pico-8 play session: no input (idle), after a click and taps of 🅾, ❎, 🅾+❎, 🅾 in the second before t = 0

[t = 1 s] idle ~1s (no d-pad/buttons)
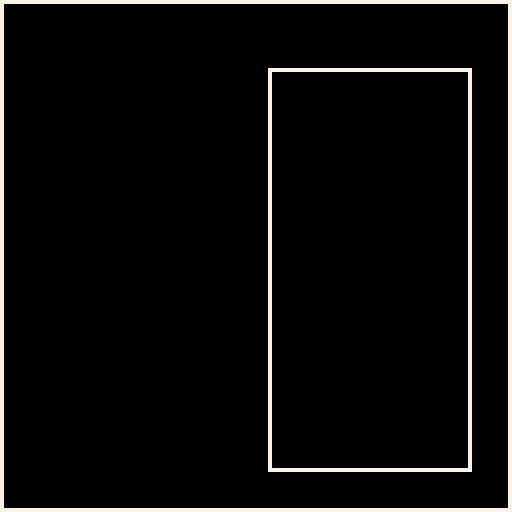

pico-8 cartridge
version 14
__lua__

-- constants
bsize=5
width=10
height=20
border2={117,117};
border1={117-bsize*width,117-bsize*height};

board={}

function _update()

end

function _draw() 
    cls();
    rect(0,0,127,127,7);
    rect(border1[1],border1[2],border2[1],border2[2],7);
    fillp(0b1111010111110101);
    
    fillp(0b0000000000000000);
end
__gfx__
00000000008888000777777777777770000000000000000000000000000000000000000000000000000000000000000000000000000000000000000000000000
00000000088888807777777777777776000000000000000000000000000000000000000000000000000000000000000000000000000000000000000000000000
00700700888888887777777777777776000000000000000000000000000000000000000000000000000000000000000000000000000000000000000000000000
00077000888888880666666666666660000000000000000000000000000000000000000000000000000000000000000000000000000000000000000000000000
00077000888888880000000000000000000000000000000000000000000000000000000000000000000000000000000000000000000000000000000000000000
00700700888888880000000000000000000000000000000000000000000000000000000000000000000000000000000000000000000000000000000000000000
00000000088888800000000000000000000000000000000000000000000000000000000000000000000000000000000000000000000000000000000000000000
00000000008888000000000000000000000000000000000000000000000000000000000000000000000000000000000000000000000000000000000000000000
00999900000000000000000000000000000000000000000000000000000000000000000000000000000000000000000000000000000000000000000000000000
09999990000000000000000000000000000000000000000000000000000000000000000000000000000000000000000000000000000000000000000000000000
9999999a000000000000000000000000000000000000000000000000000000000000000000000000000000000000000000000000000000000000000000000000
9999999a000000000000000000000000000000000000000000000000000000000000000000000000000000000000000000000000000000000000000000000000
9999999a000000000000000000000000000000000000000000000000000000000000000000000000000000000000000000000000000000000000000000000000
9999999a000000000000000000000000000000000000000000000000000000000000000000000000000000000000000000000000000000000000000000000000
099999a0000000000000000000000000000000000000000000000000000000000000000000000000000000000000000000000000000000000000000000000000
00aaaa00000000000000000000000000000000000000000000000000000000000000000000000000000000000000000000000000000000000000000000000000
00000000000000000000000000000000000000000000000000000000000000000000000000000000000000000000000000000000000000000000000000000000
00000000000000000000000000000000000000000000000000000000000000000000000000000000000000000000000000000000000000000000000000000000
00000000000000000000000000000000000000000000000000000000000000000000000000000000000000000000000000000000000000000000000000000000
00000000000000000000000000000000000000000000000000000000000000000000000000000000000000000000000000000000000000000000000000000000
00000000000000000000000000000000000000000000000000000000000000000000000000000000000000000000000000000000000000000000000000000000
00000000000000000000000000000000000000000000000000000000000000000000000000000000000000000000000000000000000000000000000000000000
00000000000000000000000000000000000000000000000000000000000000000000000000000000000000000000000000000000000000000000000000000000
00000000000000000000000000000000000000000000000000000000000000000000000000000000000000000000000000000000000000000000000000000000
00000000000000000000000000000000000000000000000000000000000000000000000000000000000000000000000000000000000000000000000000000000
00000000000000000000000000000000000000000000000000000000000000000000000000000000000000000000000000000000000000000000000000000000
00000000000000000000000000000000000000000000000000000000000000000000000000000000000000000000000000000000000000000000000000000000
00000000000000000000000000000000000000000000000000000000000000000000000000000000000000000000000000000000000000000000000000000000
00000000000000000000000000000000000000000000000000000000000000000000000000000000000000000000000000000000000000000000000000000000
00000000000000000000000000000000000000000000000000000000000000000000000000000000000000000000000000000000000000000000000000000000
00000000000000000000000000000000000000000000000000000000000000000000000000000000000000000000000000000000000000000000000000000000
00000000000000000000000000000000000000000000000000000000000000000000000000000000000000000000000000000000000000000000000000000000
00000000000000000000000000000000000000000000000000000000000000000000000000000000000000000000000000000000000000000000000000000000
00000000000000000000000000000000000000000000000000000000000000000000000000000000000000000000000000000000000000000000000000000000
00000000000000000000000000000000000000000000000000000000000000000000000000000000000000000000000000000000000000000000000000000000
00000000000000000000000000000000000000000000000000000000000000000000000000000000000000000000000000000000000000000000000000000000
00000000000000000000000000000000000000000000000000000000000000000000000000000000000000000000000000000000000000000000000000000000
00000000000000000000000000000000000000000000000000000000000000000000000000000000000000000000000000000000000000000000000000000000
00000000000000000000000000000000000000000000000000000000000000000000000000000000000000000000000000000000000000000000000000000000
00000000000000000000000000000000000000000000000000000000000000000000000000000000000000000000000000000000000000000000000000000000
00000000000000000000000000000000000000000000000000000000000000000000000000000000000000000000000000000000000000000000000000000000
00000000000000000000000000000000000000000000000000000000000000000000000000000000000000000000000000000000000000000000000000000000
00000000000000000000000000000000000000000000000000000000000000000000000000000000000000000000000000000000000000000000000000000000
00000000000000000000000000000000000000000000000000000000000000000000000000000000000000000000000000000000000000000000000000000000
00000000000000000000000000000000000000000000000000000000000000000000000000000000000000000000000000000000000000000000000000000000
00000000000000000000000000000000000000000000000000000000000000000000000000000000000000000000000000000000000000000000000000000000
00000000000000000000000000000000000000000000000000000000000000000000000000000000000000000000000000000000000000000000000000000000
00000000000000000000000000000000000000000000000000000000000000000000000000000000000000000000000000000000000000000000000000000000
00000000000000000000000000000000000000000000000000000000000000000000000000000000000000000000000000000000000000000000000000000000
00000000000000000000000000000000000000000000000000000000000000000000000000000000000000000000000000000000000000000000000000000000
00000000000000000000000000000000000000000000000000000000000000000000000000000000000000000000000000000000000000000000000000000000
00000000000000000000000000000000000000000000000000000000000000000000000000000000000000000000000000000000000000000000000000000000
00000000000000000000000000000000000000000000000000000000000000000000000000000000000000000000000000000000000000000000000000000000
00000000000000000000000000000000000000000000000000000000000000000000000000000000000000000000000000000000000000000000000000000000
00000000000000000000000000000000000000000000000000000000000000000000000000000000000000000000000000000000000000000000000000000000
00000000000000000000000000000000000000000000000000000000000000000000000000000000000000000000000000000000000000000000000000000000
00000000000000000000000000000000000000000000000000000000000000000000000000000000000000000000000000000000000000000000000000000000
00000000000000000000000000000000000000000000000000000000000000000000000000000000000000000000000000000000000000000000000000000000
00000000000000000000000000000000000000000000000000000000000000000000000000000000000000000000000000000000000000000000000000000000
00000000000000000000000000000000000000000000000000000000000000000000000000000000000000000000000000000000000000000000000000000000
00000000000000000000000000000000000000000000000000000000000000000000000000000000000000000000000000000000000000000000000000000000
00000000000000000000000000000000000000000000000000000000000000000000000000000000000000000000000000000000000000000000000000000000
00000000000000000000000000000000000000000000000000000000000000000000000000000000000000000000000000000000000000000000000000000000
00000000000000000000000000000000000000000000000000000000000000000000000000000000000000000000000000000000000000000000000000000000
00000000000000000000000000000000000000000000000000000000000000000000000000000000000000000000000000000000000000000000000000000000
00000000000000000000000000000000000000000000000000000000000000000000000000000000000000000000000000000000000000000000000000000000
00000000000000000000000000000000000000000000000000000000000000000000000000000000000000000000000000000000000000000000000000000000
00000000000000000000000000000000000000000000000000000000000000000000000000000000000000000000000000000000000000000000000000000000
00000000000000000000000000000000000000000000000000000000000000000000000000000000000000000000000000000000000000000000000000000000
00000000000000000000000000000000000000000000000000000000000000000000000000000000000000000000000000000000000000000000000000000000
00000000000000000000000000000000000000000000000000000000000000000000000000000000000000000000000000000000000000000000000000000000
00000000000000000000000000000000000000000000000000000000000000000000000000000000000000000000000000000000000000000000000000000000
00000000000000000000000000000000000000000000000000000000000000000000000000000000000000000000000000000000000000000000000000000000
00000000000000000000000000000000000000000000000000000000000000000000000000000000000000000000000000000000000000000000000000000000
00000000000000000000000000000000000000000000000000000000000000000000000000000000000000000000000000000000000000000000000000000000
00000000000000000000000000000000000000000000000000000000000000000000000000000000000000000000000000000000000000000000000000000000
00000000000000000000000000000000000000000000000000000000000000000000000000000000000000000000000000000000000000000000000000000000
00000000000000000000000000000000000000000000000000000000000000000000000000000000000000000000000000000000000000000000000000000000
00000000000000000000000000000000000000000000000000000000000000000000000000000000000000000000000000000000000000000000000000000000
00000000000000000000000000000000000000000000000000000000000000000000000000000000000000000000000000000000000000000000000000000000
00000000000000000000000000000000000000000000000000000000000000000000000000000000000000000000000000000000000000000000000000000000
00000000000000000000000000000000000000000000000000000000000000000000000000000000000000000000000000000000000000000000000000000000
00000000000000000000000000000000000000000000000000000000000000000000000000000000000000000000000000000000000000000000000000000000
00000000000000000000000000000000000000000000000000000000000000000000000000000000000000000000000000000000000000000000000000000000
00000000000000000000000000000000000000000000000000000000000000000000000000000000000000000000000000000000000000000000000000000000
00000000000000000000000000000000000000000000000000000000000000000000000000000000000000000000000000000000000000000000000000000000
00000000000000000000000000000000000000000000000000000000000000000000000000000000000000000000000000000000000000000000000000000000
00000000000000000000000000000000000000000000000000000000000000000000000000000000000000000000000000000000000000000000000000000000
00000000000000000000000000000000000000000000000000000000000000000000000000000000000000000000000000000000000000000000000000000000
00000000000000000000000000000000000000000000000000000000000000000000000000000000000000000000000000000000000000000000000000000000
00000000000000000000000000000000000000000000000000000000000000000000000000000000000000000000000000000000000000000000000000000000
00000000000000000000000000000000000000000000000000000000000000000000000000000000000000000000000000000000000000000000000000000000
00000000000000000000000000000000000000000000000000000000000000000000000000000000000000000000000000000000000000000000000000000000
00000000000000000000000000000000000000000000000000000000000000000000000000000000000000000000000000000000000000000000000000000000
00000000000000000000000000000000000000000000000000000000000000000000000000000000000000000000000000000000000000000000000000000000
00000000000000000000000000000000000000000000000000000000000000000000000000000000000000000000000000000000000000000000000000000000
00000000000000000000000000000000000000000000000000000000000000000000000000000000000000000000000000000000000000000000000000000000
00000000000000000000000000000000000000000000000000000000000000000000000000000000000000000000000000000000000000000000000000000000
00000000000000000000000000000000000000000000000000000000000000000000000000000000000000000000000000000000000000000000000000000000
00000000000000000000000000000000000000000000000000000000000000000000000000000000000000000000000000000000000000000000000000000000
00000000000000000000000000000000000000000000000000000000000000000000000000000000000000000000000000000000000000000000000000000000
00000000000000000000000000000000000000000000000000000000000000000000000000000000000000000000000000000000000000000000000000000000
00000000000000000000000000000000000000000000000000000000000000000000000000000000000000000000000000000000000000000000000000000000
00000000000000000000000000000000000000000000000000000000000000000000000000000000000000000000000000000000000000000000000000000000
00000000000000000000000000000000000000000000000000000000000000000000000000000000000000000000000000000000000000000000000000000000
00000000000000000000000000000000000000000000000000000000000000000000000000000000000000000000000000000000000000000000000000000000
00000000000000000000000000000000000000000000000000000000000000000000000000000000000000000000000000000000000000000000000000000000
00000000000000000000000000000000000000000000000000000000000000000000000000000000000000000000000000000000000000000000000000000000
00000000000000000000000000000000000000000000000000000000000000000000000000000000000000000000000000000000000000000000000000000000
00000000000000000000000000000000000000000000000000000000000000000000000000000000000000000000000000000000000000000000000000000000
00000000000000000000000000000000000000000000000000000000000000000000000000000000000000000000000000000000000000000000000000000000
00000000000000000000000000000000000000000000000000000000000000000000000000000000000000000000000000000000000000000000000000000000
00000000000000000000000000000000000000000000000000000000000000000000000000000000000000000000000000000000000000000000000000000000
00000000000000000000000000000000000000000000000000000000000000000000000000000000000000000000000000000000000000000000000000000000
00000000000000000000000000000000000000000000000000000000000000000000000000000000000000000000000000000000000000000000000000000000
00000000000000000000000000000000000000000000000000000000000000000000000000000000000000000000000000000000000000000000000000000000
00000000000000000000000000000000000000000000000000000000000000000000000000000000000000000000000000000000000000000000000000000000
00000000000000000000000000000000000000000000000000000000000000000000000000000000000000000000000000000000000000000000000000000000
00000000000000000000000000000000000000000000000000000000000000000000000000000000000000000000000000000000000000000000000000000000
00000000000000000000000000000000000000000000000000000000000000000000000000000000000000000000000000000000000000000000000000000000
00000000000000000000000000000000000000000000000000000000000000000000000000000000000000000000000000000000000000000000000000000000
00000000000000000000000000000000000000000000000000000000000000000000000000000000000000000000000000000000000000000000000000000000
00000000000000000000000000000000000000000000000000000000000000000000000000000000000000000000000000000000000000000000000000000000
00000000000000000000000000000000000000000000000000000000000000000000000000000000000000000000000000000000000000000000000000000000
00000000000000000000000000000000000000000000000000000000000000000000000000000000000000000000000000000000000000000000000000000000
00000000000000000000000000000000000000000000000000000000000000000000000000000000000000000000000000000000000000000000000000000000
00000000000000000000000000000000000000000000000000000000000000000000000000000000000000000000000000000000000000000000000000000000
00000000000000000000000000000000000000000000000000000000000000000000000000000000000000000000000000000000000000000000000000000000
__gff__
0000000000000000000000000000000000000000000000000000000000000000000000000000000000000000000000000000000000000000000000000000000000000000000000000000000000000000000000000000000000000000000000000000000000000000000000000000000000000000000000000000000000000000
0000000000000000000000000000000000000000000000000000000000000000000000000000000000000000000000000000000000000000000000000000000000000000000000000000000000000000000000000000000000000000000000000000000000000000000000000000000000000000000000000000000000000000
__map__
0000000000000000000000000000000000000000000000000000000000000000000000000000000000000000000000000000000000000000000000000000000000000000000000000000000000000000000000000000000000000000000000000000000000000000000000000000000000000000000000000000000000000000
0000000000000000000000000000000000000000000000000000000000000000000000000000000000000000000000000000000000000000000000000000000000000000000000000000000000000000000000000000000000000000000000000000000000000000000000000000000000000000000000000000000000000000
0000000000000000000101010000000000000000000000000000000000000000000000000000000000000000000000000000000000000000000000000000000000000000000000000000000000000000000000000000000000000000000000000000000000000000000000000000000000000000000000000000000000000000
0000000000000001010101000000000000000000000000000000000000000000000000000000000000000000000000000000000000000000000000000000000000000000000000000000000000000000000000000000000000000000000000000000000000000000000000000000000000000000000000000000000000000000
0000000000010101010101000000000000000000000000000000000000000000000000000000000000000000000000000000000000000000000000000000000000000000000000000000000000000000000000000000000000000000000000000000000000000000000000000000000000000000000000000000000000000000
0000000000010101010101000000000000000000000000000000000000000000000000000000000000000000000000000000000000000000000000000000000000000000000000000000000000000000000000000000000000000000000000000000000000000000000000000000000000000000000000000000000000000000
0000000000000000000000000000000000000000000000000000000000000000000000000000000000000000000000000000000000000000000000000000000000000000000000000000000000000000000000000000000000000000000000000000000000000000000000000000000000000000000000000000000000000000
0000000000000000000000000000000000000000000000000000000000000000000000000000000000000000000000000000000000000000000000000000000000000000000000000000000000000000000000000000000000000000000000000000000000000000000000000000000000000000000000000000000000000000
0000000000000000000000000000000000000000000000000000000000000000000000000000000000000000000000000000000000000000000000000000000000000000000000000000000000000000000000000000000000000000000000000000000000000000000000000000000000000000000000000000000000000000
0000000000000000000000000000000000000000000000000000000000000000000000000000000000000000000000000000000000000000000000000000000000000000000000000000000000000000000000000000000000000000000000000000000000000000000000000000000000000000000000000000000000000000
0000000000000000000000000000000000000000000000000000000000000000000000000000000000000000000000000000000000000000000000000000000000000000000000000000000000000000000000000000000000000000000000000000000000000000000000000000000000000000000000000000000000000000
0000000000000000000000000000000000000000000000000000000000000000000000000000000000000000000000000000000000000000000000000000000000000000000000000000000000000000000000000000000000000000000000000000000000000000000000000000000000000000000000000000000000000000
0000000000000000000000000000000000000000000000000000000000000000000000000000000000000000000000000000000000000000000000000000000000000000000000000000000000000000000000000000000000000000000000000000000000000000000000000000000000000000000000000000000000000000
0000000000000000000000000000000000000000000000000000000000000000000000000000000000000000000000000000000000000000000000000000000000000000000000000000000000000000000000000000000000000000000000000000000000000000000000000000000000000000000000000000000000000000
0000000000000000000000000000000000000000000000000000000000000000000000000000000000000000000000000000000000000000000000000000000000000000000000000000000000000000000000000000000000000000000000000000000000000000000000000000000000000000000000000000000000000000
0000000000000000000000000000000000000000000000000000000000000000000000000000000000000000000000000000000000000000000000000000000000000000000000000000000000000000000000000000000000000000000000000000000000000000000000000000000000000000000000000000000000000000
0000000000000000000000000000000000000000000000000000000000000000000000000000000000000000000000000000000000000000000000000000000000000000000000000000000000000000000000000000000000000000000000000000000000000000000000000000000000000000000000000000000000000000
0000000000000000000000000000000000000000000000000000000000000000000000000000000000000000000000000000000000000000000000000000000000000000000000000000000000000000000000000000000000000000000000000000000000000000000000000000000000000000000000000000000000000000
0000000000000000000000000000000000000000000000000000000000000000000000000000000000000000000000000000000000000000000000000000000000000000000000000000000000000000000000000000000000000000000000000000000000000000000000000000000000000000000000000000000000000000
0000000000000000000000000000000000000000000000000000000000000000000000000000000000000000000000000000000000000000000000000000000000000000000000000000000000000000000000000000000000000000000000000000000000000000000000000000000000000000000000000000000000000000
0000000000000000000000000000000000000000000000000000000000000000000000000000000000000000000000000000000000000000000000000000000000000000000000000000000000000000000000000000000000000000000000000000000000000000000000000000000000000000000000000000000000000000
0000000000000000000000000000000000000000000000000000000000000000000000000000000000000000000000000000000000000000000000000000000000000000000000000000000000000000000000000000000000000000000000000000000000000000000000000000000000000000000000000000000000000000
0000000000000000000000000000000000000000000000000000000000000000000000000000000000000000000000000000000000000000000000000000000000000000000000000000000000000000000000000000000000000000000000000000000000000000000000000000000000000000000000000000000000000000
0000000000000000000000000000000000000000000000000000000000000000000000000000000000000000000000000000000000000000000000000000000000000000000000000000000000000000000000000000000000000000000000000000000000000000000000000000000000000000000000000000000000000000
0000000000000000000000000000000000000000000000000000000000000000000000000000000000000000000000000000000000000000000000000000000000000000000000000000000000000000000000000000000000000000000000000000000000000000000000000000000000000000000000000000000000000000
0000000000000000000000000000000000000000000000000000000000000000000000000000000000000000000000000000000000000000000000000000000000000000000000000000000000000000000000000000000000000000000000000000000000000000000000000000000000000000000000000000000000000000
0000000000000000000000000000000000000000000000000000000000000000000000000000000000000000000000000000000000000000000000000000000000000000000000000000000000000000000000000000000000000000000000000000000000000000000000000000000000000000000000000000000000000000
0000000000000000000000000000000000000000000000000000000000000000000000000000000000000000000000000000000000000000000000000000000000000000000000000000000000000000000000000000000000000000000000000000000000000000000000000000000000000000000000000000000000000000
0000000000000000000000000000000000000000000000000000000000000000000000000000000000000000000000000000000000000000000000000000000000000000000000000000000000000000000000000000000000000000000000000000000000000000000000000000000000000000000000000000000000000000
0000000000000000000000000000000000000000000000000000000000000000000000000000000000000000000000000000000000000000000000000000000000000000000000000000000000000000000000000000000000000000000000000000000000000000000000000000000000000000000000000000000000000000
0000000000000000000000000000000000000000000000000000000000000000000000000000000000000000000000000000000000000000000000000000000000000000000000000000000000000000000000000000000000000000000000000000000000000000000000000000000000000000000000000000000000000000
0000000000000000000000000000000000000000000000000000000000000000000000000000000000000000000000000000000000000000000000000000000000000000000000000000000000000000000000000000000000000000000000000000000000000000000000000000000000000000000000000000000000000000
